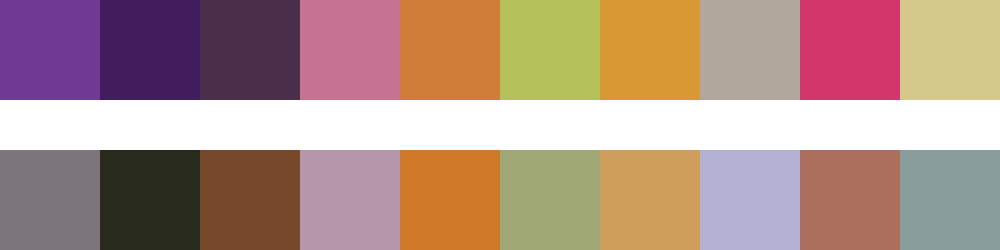

The data file committed next to this chart (first rows):
#6e3a94	#421d5d	#4b2e4a	#c67391	#ce7e39	#b5c25a	#d89934	#b2a79c	#d3366b	#d4c98a
#7d757c	#292b1f	#77492b	#b696aa	#cf7a29	#a0a975	#ce9e5a	#b3b1d2	#ab705c	#879e9d
